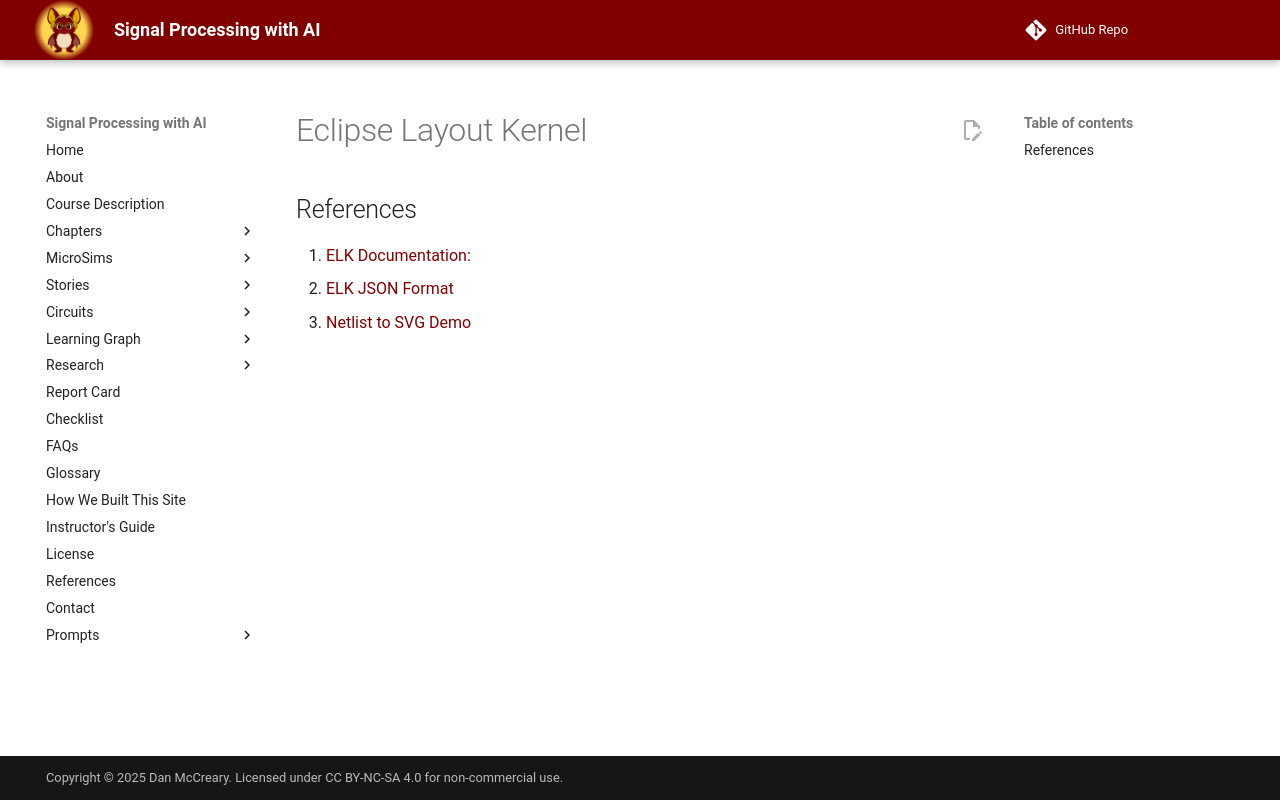

repository: dmccreary/signal-processing · page: research/elk/index.html · generator: mkdocs

# Eclipse Layout Kernel

## References

1. [ELK Documentation:](https://eclipse.dev/elk/documentation.html)
2. [ELK JSON Format](https://eclipse.dev/elk/documentation/tooldevelopers/graphdatastructure/jsonformat.html)
3. [Netlist to SVG Demo](https://neilturley.dev/netlistsvg/)
